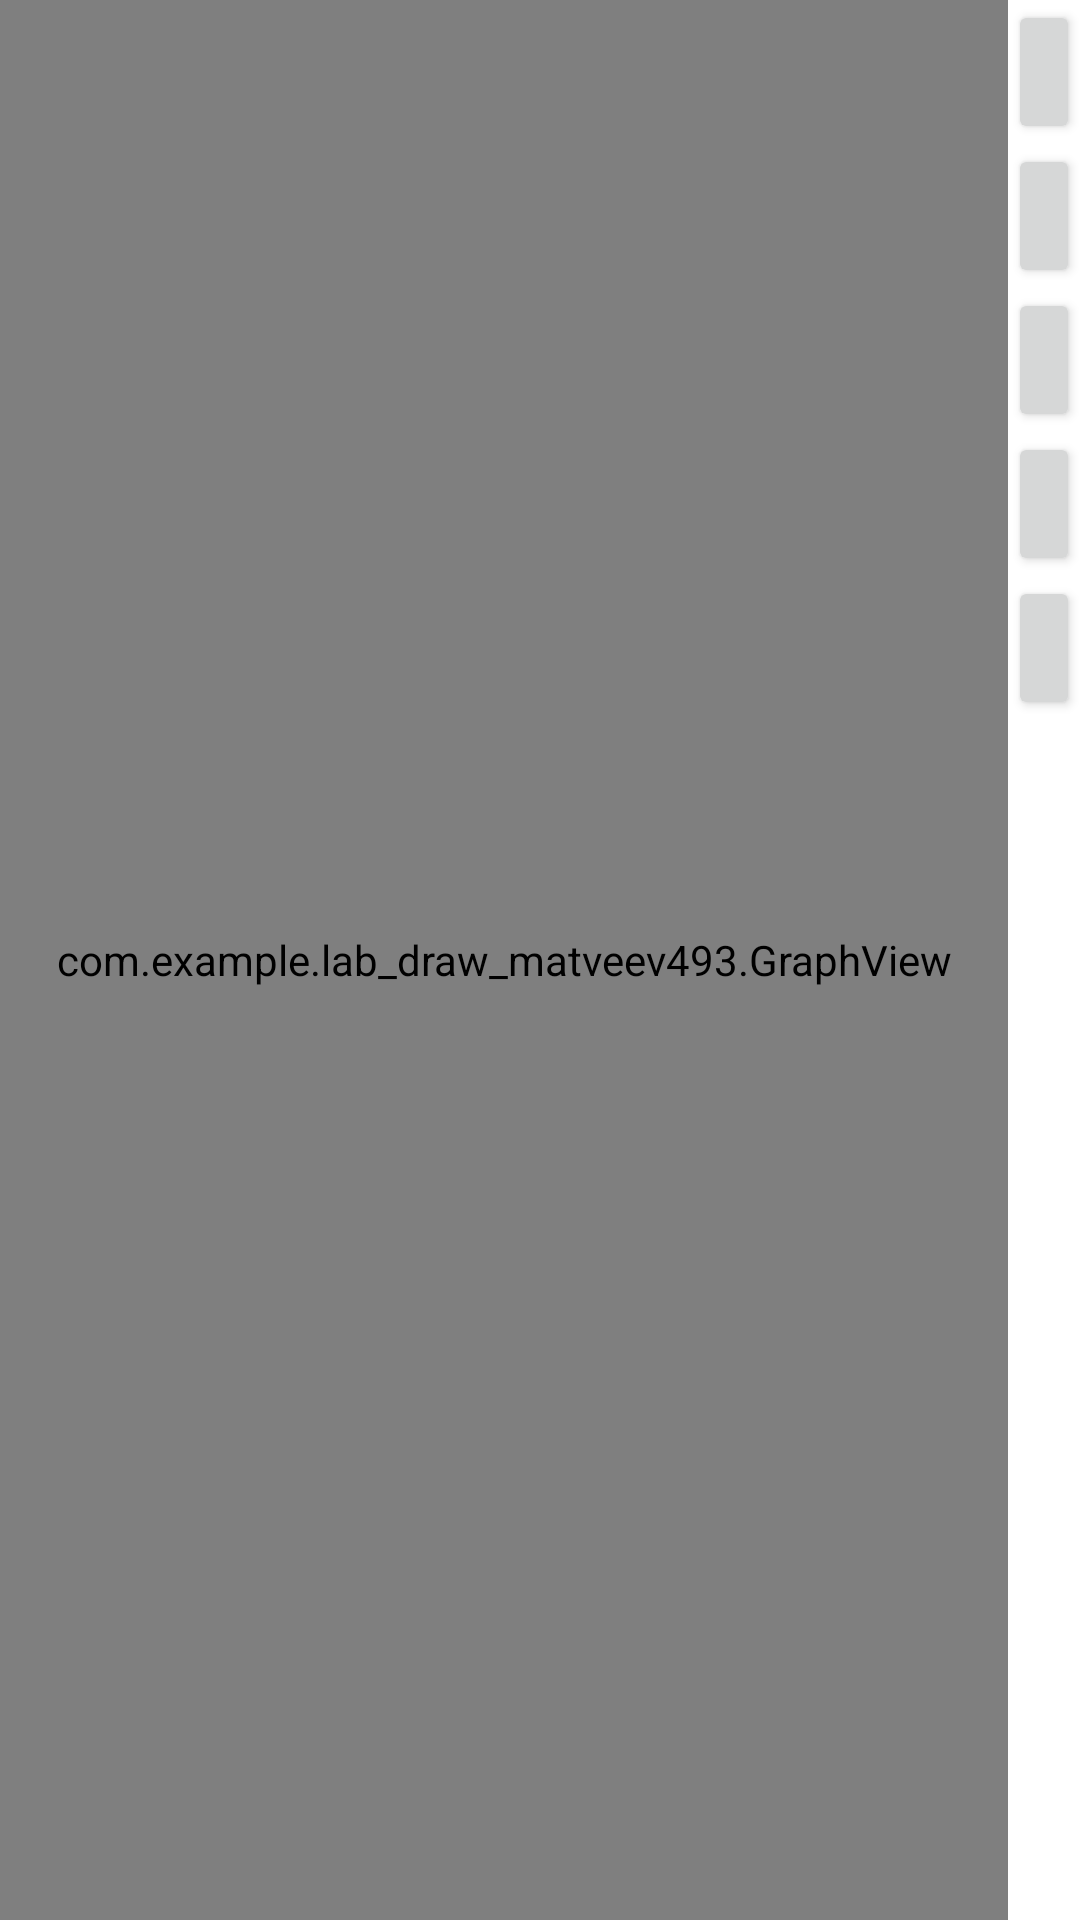

Reconstruct the res/layout file that produces this screen, plus the resources it refers to.
<!-- AndroidManifest.xml: application theme Theme.Lab_Draw_Matveev493 -->
<!-- res/layout/activity_main.xml -->
<?xml version="1.0" encoding="utf-8"?>
<LinearLayout xmlns:android="http://schemas.android.com/apk/res/android"
    xmlns:app="http://schemas.android.com/apk/res-auto"
    xmlns:tools="http://schemas.android.com/tools"
    android:layout_width="match_parent"
    android:layout_height="match_parent"
    tools:context=".MainActivity" >

    <com.example.lab_draw_matveev493.GraphView
        android:id="@+id/graphView"
        android:layout_width="400dp"
        android:layout_height="match_parent"
        android:layout_weight="1" />

    <LinearLayout
        android:layout_width="wrap_content"
        android:layout_height="match_parent"
        android:layout_weight="1"
        android:orientation="vertical">

        <Button
            android:id="@+id/buttonAdd"
            android:layout_width="match_parent"
            android:layout_height="wrap_content"
            android:onClick="on_add"
            android:text="+" />

        <Button
            android:id="@+id/buttonDelete"
            android:layout_width="match_parent"
            android:layout_height="wrap_content"
            android:onClick="on_remove"
            android:text="-" />

        <Button
            android:id="@+id/buttonLink"
            android:layout_width="match_parent"
            android:layout_height="wrap_content"
            android:onClick="on_link"
            android:text="L" />

        <Button
            android:id="@+id/buttonSettings"
            android:layout_width="match_parent"
            android:layout_height="wrap_content"
            android:onClick="on_settings"
            android:text="S" />

        <Button
            android:id="@+id/buttonText"
            android:layout_width="match_parent"
            android:layout_height="wrap_content"
            android:onClick="on_text"
            android:text="T" />
    </LinearLayout>
</LinearLayout>
<!-- resources referenced by this layout -->
<resources>
  <style name="Theme.Lab_Draw_Matveev493" parent="Theme.MaterialComponents.DayNight.NoActionBar">
          
          <item name="colorPrimary">@color/purple_500</item>
          <item name="colorPrimaryVariant">@color/purple_700</item>
          <item name="colorOnPrimary">@color/white</item>
          
          <item name="colorSecondary">@color/teal_200</item>
          <item name="colorSecondaryVariant">@color/teal_700</item>
          <item name="colorOnSecondary">@color/black</item>
          
          <item name="android:statusBarColor" tools:targetApi="l">?attr/colorPrimaryVariant</item>
          
      </style>
  <!-- not gathered from this repository: default colours our renderer supplied (Android Studio template values) -->
  <color name="purple_500">#FF6200EE</color>
  <color name="purple_700">#FF3700B3</color>
  <color name="teal_200">#FF03DAC5</color>
  <color name="teal_700">#FF018786</color>
  <color name="black">#FF000000</color>
  <color name="white">#FFFFFFFF</color>
</resources>
